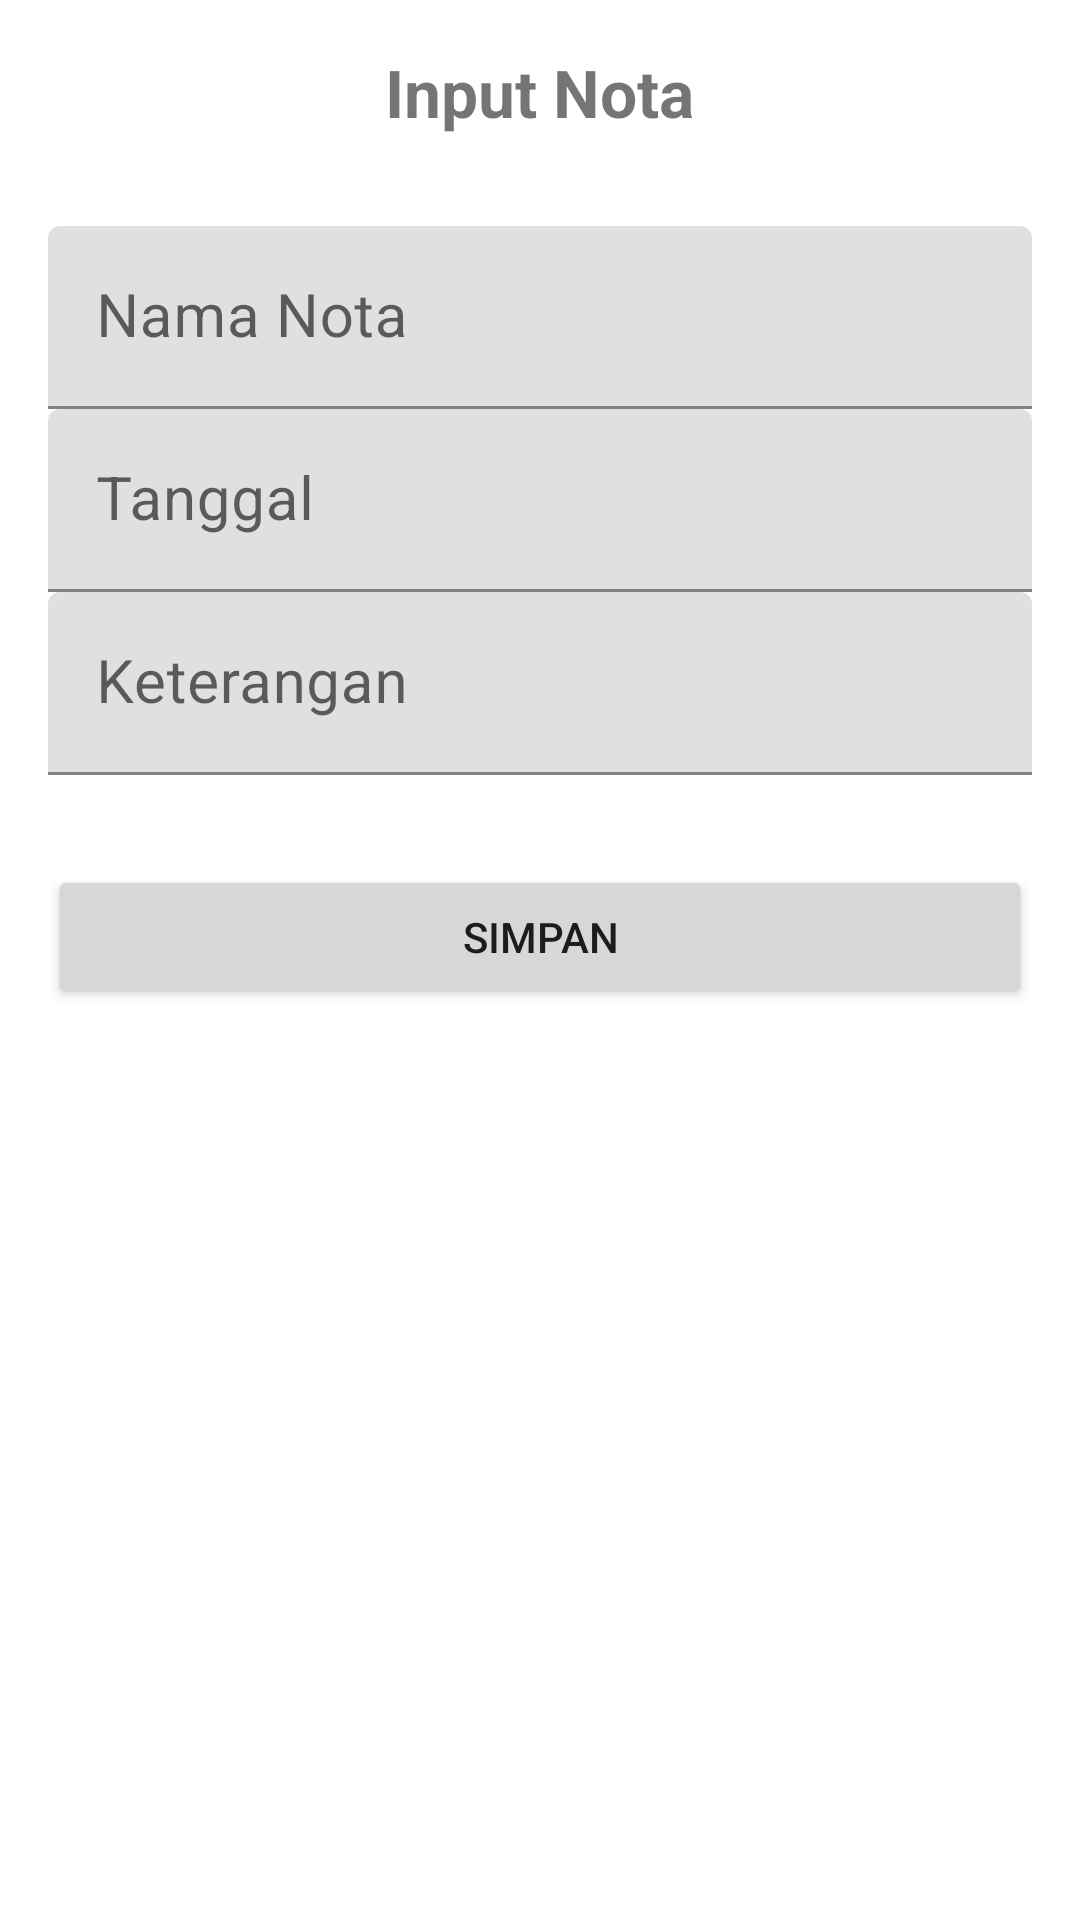

Layout XML and referenced resources for this Android screen:
<!-- AndroidManifest.xml: application theme Theme.Notaku -->
<!-- res/layout/activity_tambah.xml -->
<?xml version="1.0" encoding="utf-8"?>
<LinearLayout xmlns:android="http://schemas.android.com/apk/res/android"
    xmlns:app="http://schemas.android.com/apk/res-auto"
    android:orientation="vertical"
    android:padding="16dp"
    xmlns:tools="http://schemas.android.com/tools"
    android:layout_width="match_parent"
    android:layout_height="match_parent"
    tools:context=".Activity.TambahActivity">

    <TextView
        android:layout_width="wrap_content"
        android:layout_height="wrap_content"
        android:text="Input Nota"
        android:textSize="22sp"
        android:textStyle="bold"
        android:layout_gravity="center"
        android:layout_marginBottom="30dp"/>

    <com.google.android.material.textfield.TextInputLayout
        android:layout_width="match_parent"
        android:layout_height="wrap_content">

        <EditText
            android:id="@+id/et_nama"
            android:layout_width="match_parent"
            android:layout_height="wrap_content"
            android:hint="Nama Nota"
            android:inputType="text"
            android:textSize="20sp"/>

    </com.google.android.material.textfield.TextInputLayout>

    <com.google.android.material.textfield.TextInputLayout
        android:layout_width="match_parent"
        android:layout_height="wrap_content">

        <EditText
            android:id="@+id/et_tanggal"
            android:layout_width="match_parent"
            android:layout_height="wrap_content"
            android:hint="Tanggal"
            android:inputType="date"
            android:textSize="20sp"/>

    </com.google.android.material.textfield.TextInputLayout>

    <com.google.android.material.textfield.TextInputLayout
        android:layout_width="match_parent"
        android:layout_height="wrap_content">

        <EditText
            android:id="@+id/et_keterangan"
            android:layout_width="match_parent"
            android:layout_height="wrap_content"
            android:hint="Keterangan"
            android:inputType="text"
            android:maxLines="2"
            android:textSize="20sp"/>

    </com.google.android.material.textfield.TextInputLayout>



    <Button
        android:id="@+id/btn_simpan"
        android:layout_width="match_parent"
        android:layout_height="wrap_content"
        android:text="Simpan"
        android:layout_marginTop="30dp"/>

</LinearLayout>
<!-- resources referenced by this layout -->
<resources>
  <style name="Theme.Notaku" parent="Theme.MaterialComponents.DayNight.DarkActionBar">
          
          <item name="colorPrimary">@color/purple_500</item>
          <item name="colorPrimaryVariant">@color/purple_700</item>
          <item name="colorOnPrimary">@color/white</item>
          
          <item name="colorSecondary">@color/teal_200</item>
          <item name="colorSecondaryVariant">@color/teal_700</item>
          <item name="colorOnSecondary">@color/black</item>
          
          <item name="android:statusBarColor" tools:targetApi="l">?attr/colorPrimaryVariant</item>
          
      </style>
  <!-- not gathered from this repository: default colours our renderer supplied (Android Studio template values) -->
  <color name="purple_500">#FF6200EE</color>
  <color name="purple_700">#FF3700B3</color>
  <color name="teal_200">#FF03DAC5</color>
  <color name="teal_700">#FF018786</color>
  <color name="black">#FF000000</color>
  <color name="white">#FFFFFFFF</color>
</resources>
